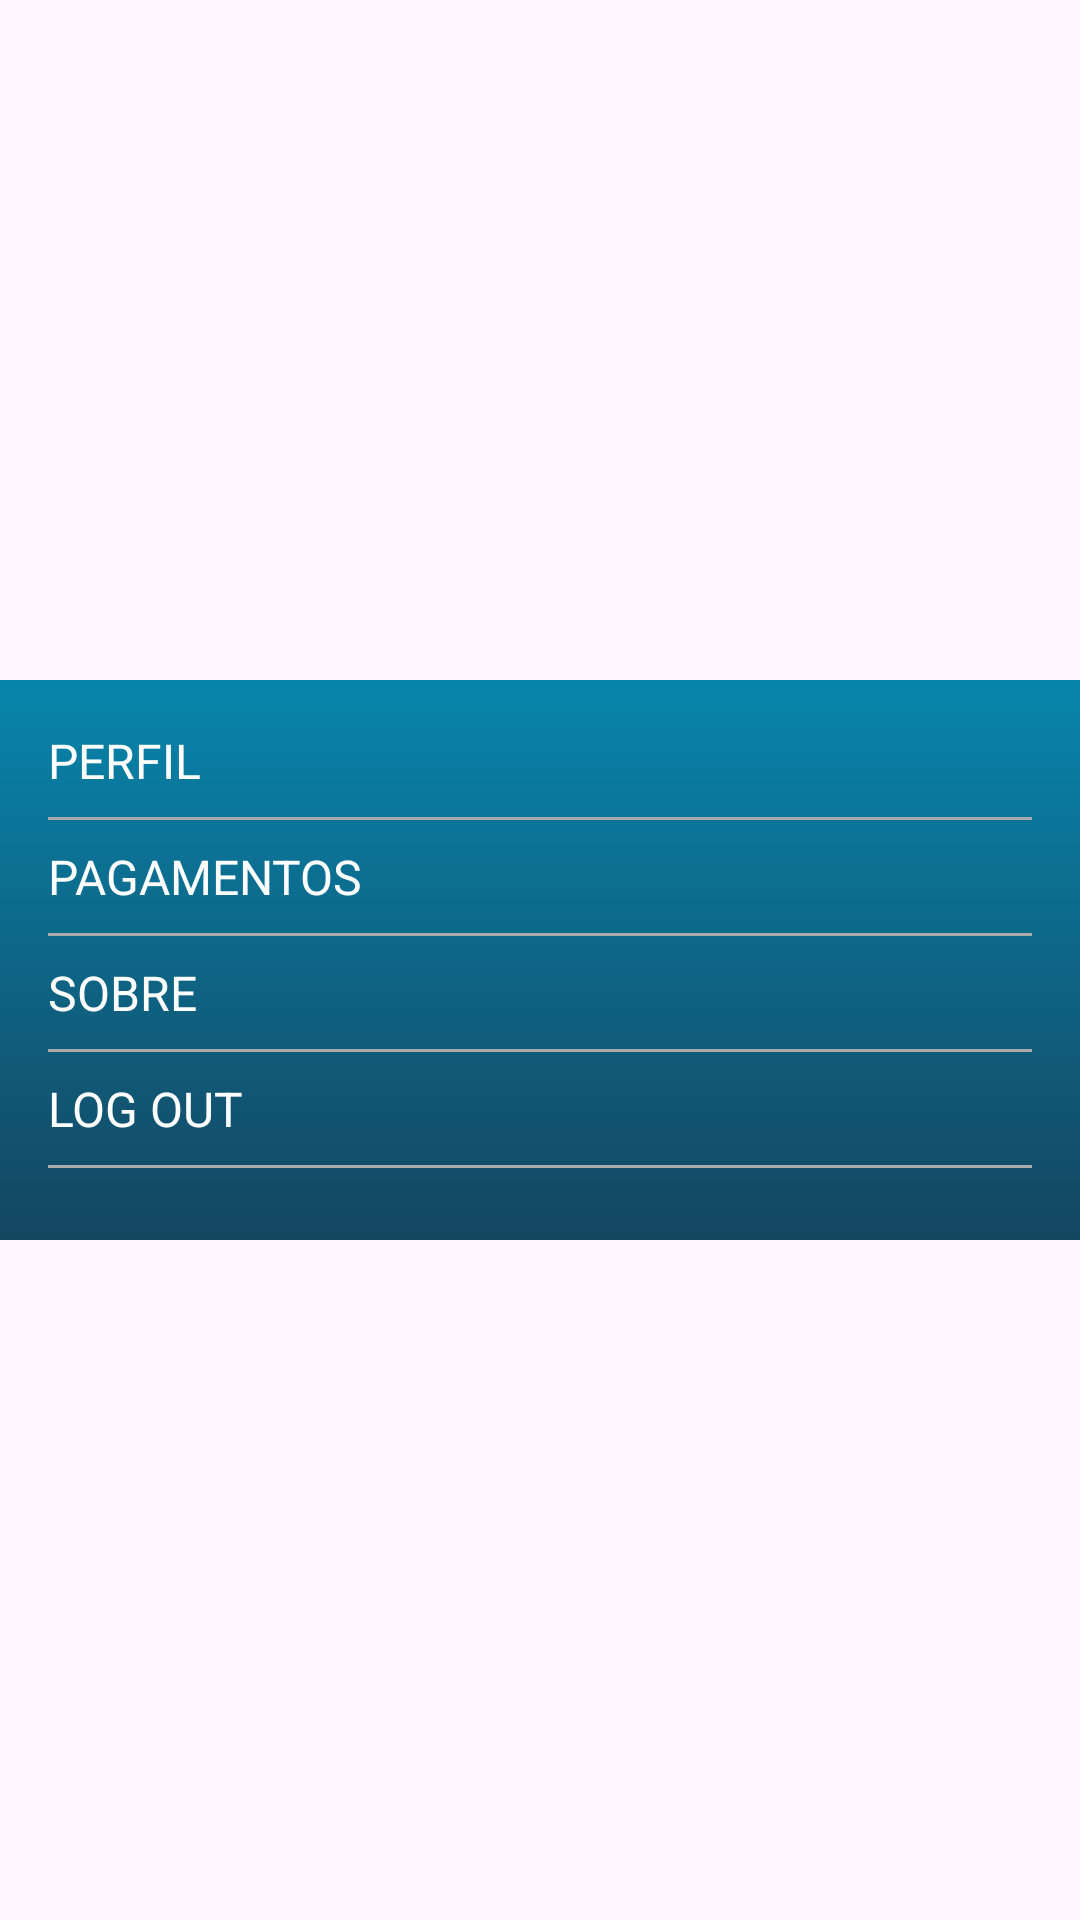

Here is an Android app screen rendered from its layout file. Give the layout XML and the strings, colors and styles it references.
<!-- AndroidManifest.xml: application theme Theme.SolarScoot -->
<!-- res/layout/topbar_menu_layout.xml -->
<?xml version="1.0" encoding="utf-8"?>
<androidx.constraintlayout.widget.ConstraintLayout xmlns:android="http://schemas.android.com/apk/res/android"
    xmlns:app="http://schemas.android.com/apk/res-auto"
    android:layout_width="match_parent"
    android:layout_height="match_parent">

    <LinearLayout
        android:layout_width="match_parent"
        android:layout_height="wrap_content"
        android:background="@drawable/gradeint_background"
        android:orientation="vertical"
        android:padding="16dp"
        app:layout_constraintBottom_toBottomOf="parent"
        app:layout_constraintEnd_toEndOf="parent"
        app:layout_constraintStart_toStartOf="parent"
        app:layout_constraintTop_toTopOf="parent">

        <TextView
            android:id="@+id/profile"
            android:layout_width="wrap_content"
            android:layout_height="wrap_content"
            android:text="PERFIL"
            android:textColor="@color/white"
            android:textSize="16sp" />

        <View
            android:layout_width="match_parent"
            android:layout_height="1dp"
            android:layout_marginTop="8dp"
            android:layout_marginBottom="8dp"
            android:background="@android:color/darker_gray" />

        <TextView
            android:id="@+id/payments"
            android:layout_width="wrap_content"
            android:layout_height="wrap_content"
            android:text="PAGAMENTOS"
            android:textColor="@color/white"
            android:textSize="16sp" />

        <View
            android:layout_width="match_parent"
            android:layout_height="1dp"
            android:layout_marginTop="8dp"
            android:layout_marginBottom="8dp"
            android:background="@android:color/darker_gray" />

        <TextView
            android:id="@+id/about"
            android:layout_width="wrap_content"
            android:layout_height="wrap_content"
            android:text="SOBRE"
            android:textColor="@color/white"
            android:textSize="16sp" />

        <View
            android:layout_width="match_parent"
            android:layout_height="1dp"
            android:layout_marginTop="8dp"
            android:layout_marginBottom="8dp"
            android:background="@android:color/darker_gray" />

        <TextView
            android:id="@+id/logout"
            android:layout_width="wrap_content"
            android:layout_height="wrap_content"
            android:text="LOG OUT"
            android:textColor="@color/white"
            android:textSize="16sp" />

        <View
            android:layout_width="match_parent"
            android:layout_height="1dp"
            android:layout_marginTop="8dp"
            android:layout_marginBottom="8dp"
            android:background="@android:color/darker_gray" />
    </LinearLayout>

</androidx.constraintlayout.widget.ConstraintLayout>
<!-- resources referenced by this layout -->
<resources>
  <color name="white">#FFFFFFFF</color>
  <!-- drawable gradeint_background (drawable) -->
  <?xml version="1.0" encoding="utf-8"?>
  <shape xmlns:android="http://schemas.android.com/apk/res/android">
  
      <gradient
          android:startColor="@color/dark_blue"
          android:endColor="@color/blue"
          android:angle="90"
          />
  
  </shape>
  <style name="Theme.SolarScoot" parent="Base.Theme.SolarScoot" />
  <color name="dark_blue">#144660</color>
  <color name="blue">#0885AC</color>
  <style name="Base.Theme.SolarScoot" parent="Theme.Material3.DayNight.NoActionBar">
          
          
          <item name="colorPrimary">@color/button_grey_color</item>
      </style>
  <color name="button_grey_color">#D9D9D9</color>
</resources>
